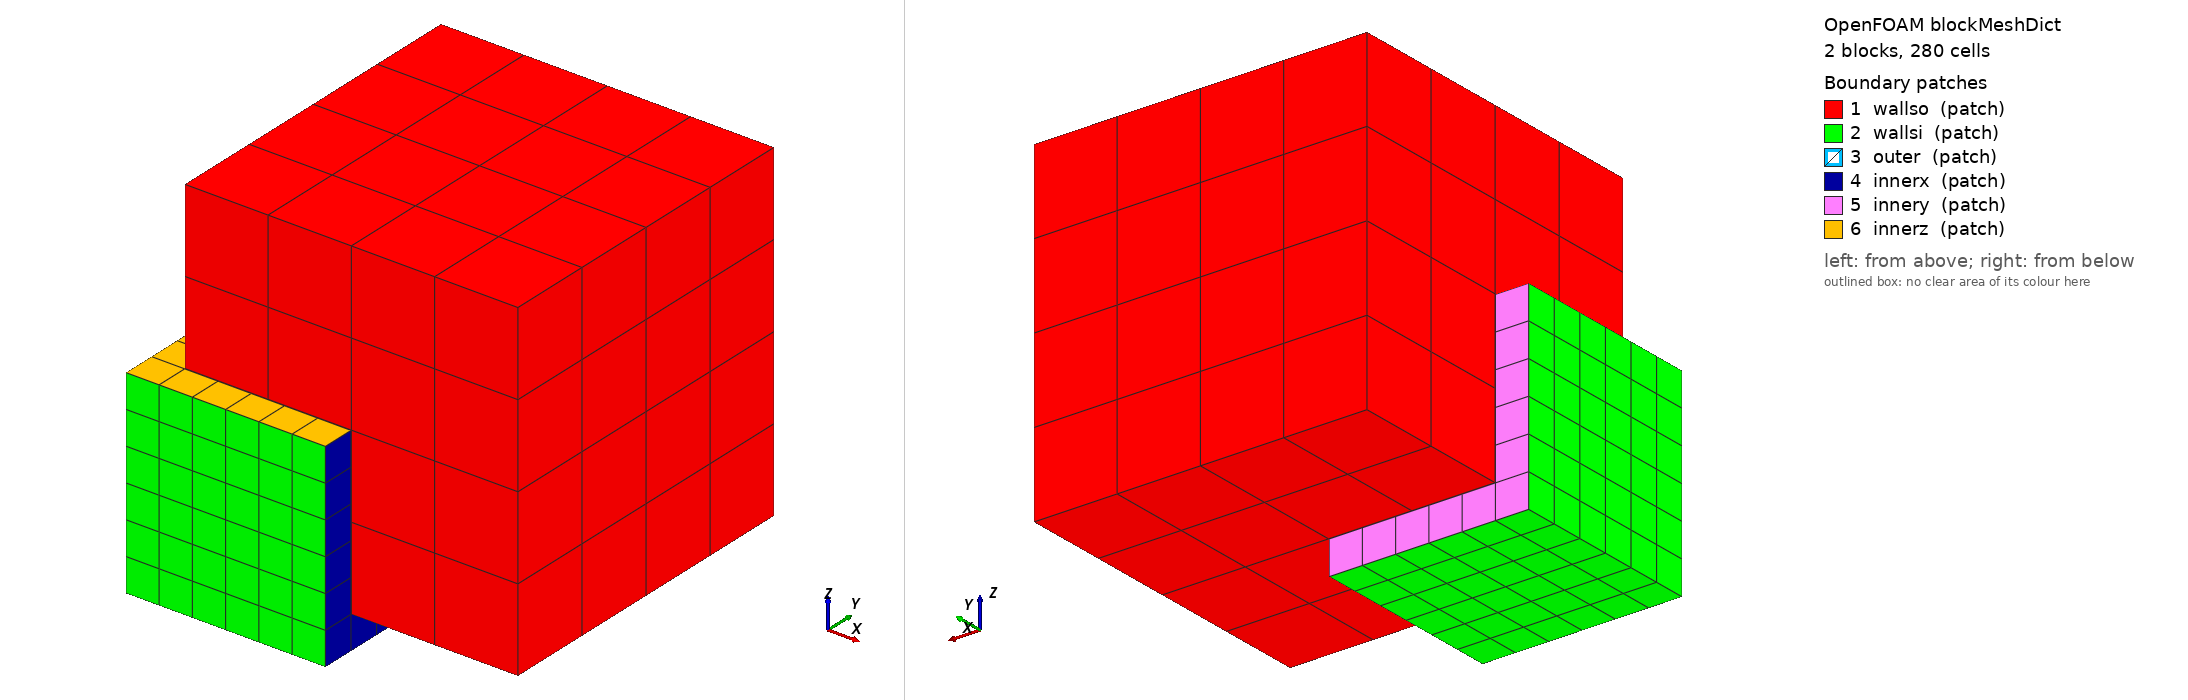

OpenFOAM case: the mesh blockMesh builds from blockMeshDict, 2 block(s), 280 cells. Boundary patches (legend numbers): 1 wallso (patch), 2 wallsi (patch), 3 outer (patch), 4 innerx (patch), 5 innery (patch), 6 innerz (patch). Left view from above one corner, right view from below the opposite corner. Boundary conditions: 0 field file(s) under 0/; 0 of 6 drawn patches have an entry in a shipped field file.

=== system/blockMeshDict ===
/*--------------------------------*- C++ -*----------------------------------*\
| =========                 |                                                 |
| \\      /  F ield         | OpenFOAM: The Open Source CFD Toolbox           |
|  \\    /   O peration     | Version:  v2606                                 |
|   \\  /    A nd           | Website:  www.openfoam.com                      |
|    \\/     M anipulation  |                                                 |
\*---------------------------------------------------------------------------*/
FoamFile
{
    version     2.0;
    format      ascii;
    class       dictionary;
    object      blockMeshDict;
}
// * * * * * * * * * * * * * * * * * * * * * * * * * * * * * * * * * * * * * //

scale   1;

// Dimensions for outer box
lo      0;      // outer lower corner
uo      1;      // outer upper corner

// Dimensions for inner box
li      -0.1;   // inner lower corner

ui      0.497;  // inner upper corner
//      ^^^^^ very poorly handled gaps

ui      0.498;  // inner upper corner
//      ^^^^^ slave patch probably does not project onto master

ui      0.499;  // inner upper corner
//      ^^^^^ OK


vertices
(
    ( $lo $lo $lo )
    ( $uo $lo $lo )
    ( $uo $uo $lo )
    ( $lo $uo $lo )
    ( $lo $lo $uo )
    ( $uo $lo $uo )
    ( $uo $uo $uo )
    ( $lo $uo $uo )

    ( $li $li $li )
    ( $ui $li $li )
    ( $ui $ui $li )
    ( $li $ui $li )
    ( $li $li $ui )
    ( $ui $li $ui )
    ( $ui $ui $ui )
    ( $li $ui $ui )
);

blocks
(
    hex (0 1 2 3 4 5 6 7)       (4 4 4)    simpleGrading (1 1 1)
    hex (8 9 10 11 12 13 14 15) (6 6 6) simpleGrading (1 1 1)
);

edges
(
);

boundary
(
    wallso
    {
        type patch;
        faces
        (
            // Walls of the outside block
            (0 4 7 3)
            (1 2 6 5)
            (0 1 5 4)
            (3 7 6 2)
            (0 3 2 1)
            (4 5 6 7)
        );
    }
    wallsi
    {
        type patch;
        faces
        (
            // Walls of the inside block
            (8 12 15 11)
            (8 9 13 12)
            (8 11 10 9)
        );
    }

    // Outer faces populated by subsetMesh
    outer
    {
        type patch;
        faces ();
    }

    innerx
    {
        type patch;
        inGroups (inner);
        faces
        (
            (9 10 14 13)
        );
    }
    innery
    {
        type patch;
        inGroups (inner);
        faces
        (
            (11 15 14 10)
        );
    }
    innerz
    {
        type patch;
        inGroups (inner);
        faces
        (
            (12 13 14 15)
        );
    }

);


// ************************************************************************* //
